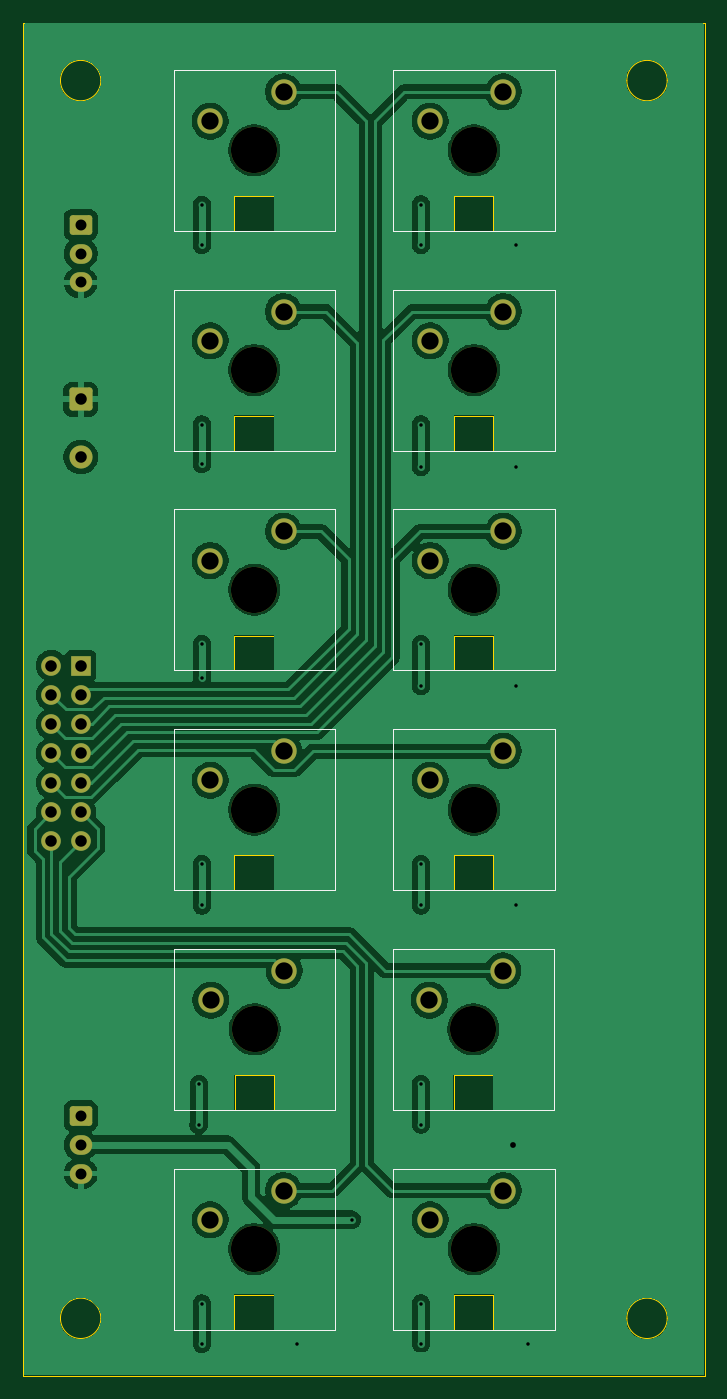
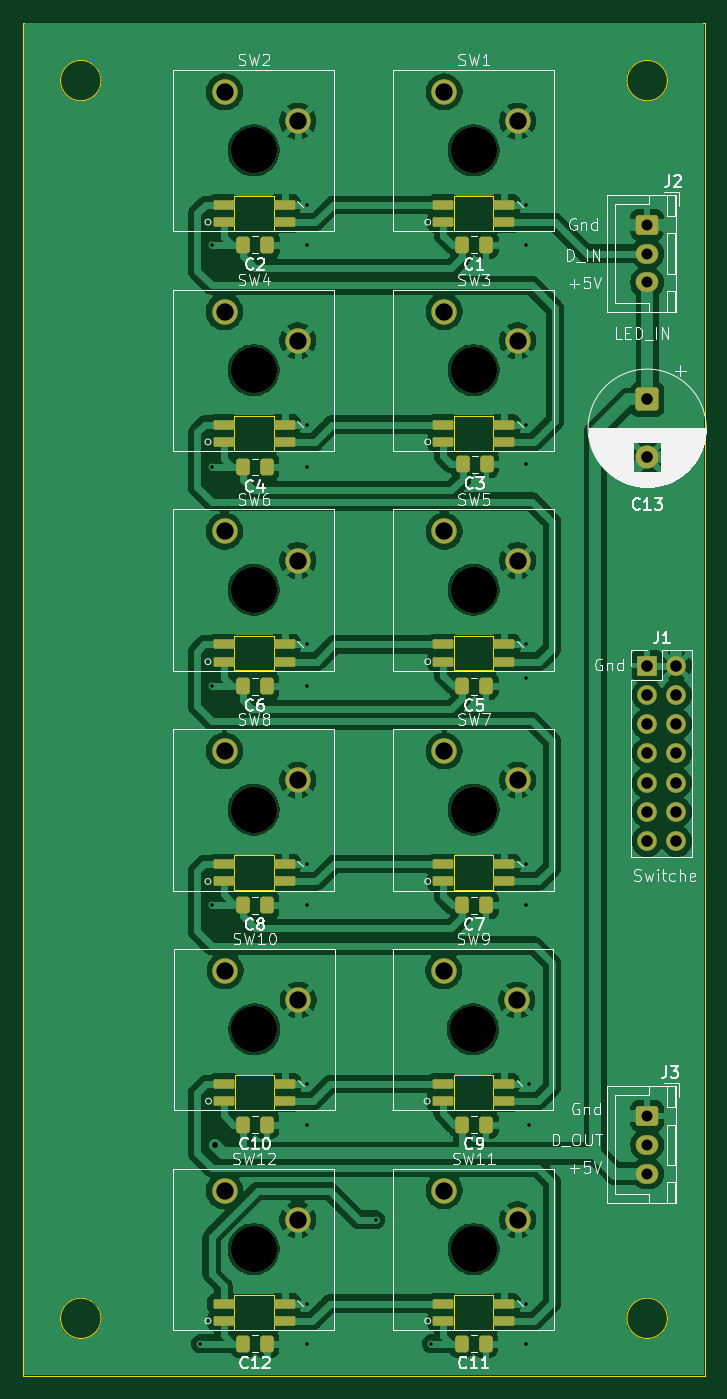
Circuit board: 11 layer files. Board 59.1 x 117.3 mm.
- bottom_copper: Fader_taster_2x6-B_Cu.gbr (181791 bytes)
- bottom_mask: Fader_taster_2x6-B_Mask.gbr (5454 bytes)
- paste: Fader_taster_2x6-B_Paste.gbr (3416 bytes)
- bottom_silk: Fader_taster_2x6-B_Silkscreen.gbr (74859 bytes)
- outline: Fader_taster_2x6-Edge_Cuts.gbr (2834 bytes)
- top_copper: Fader_taster_2x6-F_Cu.gbr (123508 bytes)
- top_mask: Fader_taster_2x6-F_Mask.gbr (3220 bytes)
- paste: Fader_taster_2x6-F_Paste.gbr (473 bytes)
- top_silk: Fader_taster_2x6-F_Silkscreen.gbr (2987 bytes)
- drill: Fader_taster_2x6-NPTH.drl (507 bytes)
- drill: Fader_taster_2x6-PTH.drl (1641 bytes)

=== bottom_copper: Fader_taster_2x6-B_Cu.gbr (181791 bytes, source omitted) ===
=== bottom_mask: Fader_taster_2x6-B_Mask.gbr (5454 bytes, source omitted) ===
=== paste: Fader_taster_2x6-B_Paste.gbr ===
%TF.GenerationSoftware,KiCad,Pcbnew,9.0.9-1.fc43*%
%TF.CreationDate,2026-05-25T12:50:10+02:00*%
%TF.ProjectId,Fader_taster_2x6,46616465-725f-4746-9173-7465725f3278,rev?*%
%TF.SameCoordinates,Original*%
%TF.FileFunction,Paste,Bot*%
%TF.FilePolarity,Positive*%
%FSLAX46Y46*%
G04 Gerber Fmt 4.6, Leading zero omitted, Abs format (unit mm)*
G04 Created by KiCad (PCBNEW 9.0.9-1.fc43) date 2026-05-25 12:50:10*
%MOMM*%
%LPD*%
G01*
G04 APERTURE LIST*
G04 Aperture macros list*
%AMRoundRect*
0 Rectangle with rounded corners*
0 $1 Rounding radius*
0 $2 $3 $4 $5 $6 $7 $8 $9 X,Y pos of 4 corners*
0 Add a 4 corners polygon primitive as box body*
4,1,4,$2,$3,$4,$5,$6,$7,$8,$9,$2,$3,0*
0 Add four circle primitives for the rounded corners*
1,1,$1+$1,$2,$3*
1,1,$1+$1,$4,$5*
1,1,$1+$1,$6,$7*
1,1,$1+$1,$8,$9*
0 Add four rect primitives between the rounded corners*
20,1,$1+$1,$2,$3,$4,$5,0*
20,1,$1+$1,$4,$5,$6,$7,0*
20,1,$1+$1,$6,$7,$8,$9,0*
20,1,$1+$1,$8,$9,$2,$3,0*%
G04 Aperture macros list end*
%ADD10RoundRect,0.123000X0.777000X0.287000X-0.777000X0.287000X-0.777000X-0.287000X0.777000X-0.287000X0*%
%ADD11RoundRect,0.250000X-0.337500X-0.475000X0.337500X-0.475000X0.337500X0.475000X-0.337500X0.475000X0*%
G04 APERTURE END LIST*
D10*
%TO.C,SW12*%
X61725000Y-132525000D03*
X61725000Y-131025000D03*
X56425000Y-131025000D03*
X56425000Y-132525000D03*
%TD*%
%TO.C,SW11*%
X42675000Y-132525000D03*
X42675000Y-131025000D03*
X37375000Y-131025000D03*
X37375000Y-132525000D03*
%TD*%
%TO.C,SW10*%
X61675000Y-113475000D03*
X61675000Y-111975000D03*
X56375000Y-111975000D03*
X56375000Y-113475000D03*
%TD*%
%TO.C,SW9*%
X42725000Y-113475000D03*
X42725000Y-111975000D03*
X37425000Y-111975000D03*
X37425000Y-113475000D03*
%TD*%
%TO.C,SW8*%
X61725000Y-94425000D03*
X61725000Y-92925000D03*
X56425000Y-92925000D03*
X56425000Y-94425000D03*
%TD*%
%TO.C,SW7*%
X42675000Y-94425000D03*
X42675000Y-92925000D03*
X37375000Y-92925000D03*
X37375000Y-94425000D03*
%TD*%
%TO.C,SW6*%
X61725000Y-75375000D03*
X61725000Y-73875000D03*
X56425000Y-73875000D03*
X56425000Y-75375000D03*
%TD*%
%TO.C,SW5*%
X42675000Y-75375000D03*
X42675000Y-73875000D03*
X37375000Y-73875000D03*
X37375000Y-75375000D03*
%TD*%
%TO.C,SW4*%
X61725000Y-56325000D03*
X61725000Y-54825000D03*
X56425000Y-54825000D03*
X56425000Y-56325000D03*
%TD*%
%TO.C,SW3*%
X42675000Y-56325000D03*
X42675000Y-54825000D03*
X37375000Y-54825000D03*
X37375000Y-56325000D03*
%TD*%
%TO.C,SW2*%
X61725000Y-37275000D03*
X61725000Y-35775000D03*
X56425000Y-35775000D03*
X56425000Y-37275000D03*
%TD*%
%TO.C,SW1*%
X42675000Y-37275000D03*
X42675000Y-35775000D03*
X37375000Y-35775000D03*
X37375000Y-37275000D03*
%TD*%
D11*
%TO.C,C12*%
X57962500Y-134500000D03*
X60037500Y-134500000D03*
%TD*%
%TO.C,C11*%
X39000000Y-134500000D03*
X41075000Y-134500000D03*
%TD*%
%TO.C,C10*%
X57962500Y-115500000D03*
X60037500Y-115500000D03*
%TD*%
%TO.C,C9*%
X38962500Y-115500000D03*
X41037500Y-115500000D03*
%TD*%
%TO.C,C8*%
X57962500Y-96500000D03*
X60037500Y-96500000D03*
%TD*%
%TO.C,C7*%
X38962500Y-96500000D03*
X41037500Y-96500000D03*
%TD*%
%TO.C,C6*%
X57962500Y-77500000D03*
X60037500Y-77500000D03*
%TD*%
%TO.C,C5*%
X38962500Y-77500000D03*
X41037500Y-77500000D03*
%TD*%
%TO.C,C4*%
X57962500Y-58500000D03*
X60037500Y-58500000D03*
%TD*%
%TO.C,C3*%
X38925000Y-58250000D03*
X41000000Y-58250000D03*
%TD*%
%TO.C,C2*%
X57925000Y-39250000D03*
X60000000Y-39250000D03*
%TD*%
%TO.C,C1*%
X38962500Y-39250000D03*
X41037500Y-39250000D03*
%TD*%
M02*

=== bottom_silk: Fader_taster_2x6-B_Silkscreen.gbr (74859 bytes, source omitted) ===
=== outline: Fader_taster_2x6-Edge_Cuts.gbr ===
%TF.GenerationSoftware,KiCad,Pcbnew,9.0.9-1.fc43*%
%TF.CreationDate,2026-05-25T12:50:11+02:00*%
%TF.ProjectId,Fader_taster_2x6,46616465-725f-4746-9173-7465725f3278,rev?*%
%TF.SameCoordinates,Original*%
%TF.FileFunction,Profile,NP*%
%FSLAX46Y46*%
G04 Gerber Fmt 4.6, Leading zero omitted, Abs format (unit mm)*
G04 Created by KiCad (PCBNEW 9.0.9-1.fc43) date 2026-05-25 12:50:11*
%MOMM*%
%LPD*%
G01*
G04 APERTURE LIST*
%TA.AperFunction,Profile*%
%ADD10C,0.050000*%
%TD*%
G04 APERTURE END LIST*
D10*
X26750000Y-132300000D02*
G75*
G02*
X23250000Y-132300000I-1750000J0D01*
G01*
X23250000Y-132300000D02*
G75*
G02*
X26750000Y-132300000I1750000J0D01*
G01*
X75850000Y-132300000D02*
G75*
G02*
X72350000Y-132300000I-1750000J0D01*
G01*
X72350000Y-132300000D02*
G75*
G02*
X75850000Y-132300000I1750000J0D01*
G01*
X75850000Y-25000000D02*
G75*
G02*
X72350000Y-25000000I-1750000J0D01*
G01*
X72350000Y-25000000D02*
G75*
G02*
X75850000Y-25000000I1750000J0D01*
G01*
X26750000Y-25000000D02*
G75*
G02*
X23250000Y-25000000I-1750000J0D01*
G01*
X23250000Y-25000000D02*
G75*
G02*
X26750000Y-25000000I1750000J0D01*
G01*
X20000000Y-20000000D02*
X79100000Y-20000000D01*
X79100000Y-137300000D01*
X20000000Y-137300000D01*
X20000000Y-20000000D01*
%TO.C,SW12*%
X57375000Y-130275000D02*
X60775000Y-130275000D01*
X60775000Y-133275000D01*
X57375000Y-133275000D01*
X57375000Y-130275000D01*
%TO.C,SW11*%
X38325000Y-130275000D02*
X41725000Y-130275000D01*
X41725000Y-133275000D01*
X38325000Y-133275000D01*
X38325000Y-130275000D01*
%TO.C,SW10*%
X57325000Y-111225000D02*
X60725000Y-111225000D01*
X60725000Y-114225000D01*
X57325000Y-114225000D01*
X57325000Y-111225000D01*
%TO.C,SW9*%
X38375000Y-111225000D02*
X41775000Y-111225000D01*
X41775000Y-114225000D01*
X38375000Y-114225000D01*
X38375000Y-111225000D01*
%TO.C,SW8*%
X57375000Y-92175000D02*
X60775000Y-92175000D01*
X60775000Y-95175000D01*
X57375000Y-95175000D01*
X57375000Y-92175000D01*
%TO.C,SW7*%
X38325000Y-92175000D02*
X41725000Y-92175000D01*
X41725000Y-95175000D01*
X38325000Y-95175000D01*
X38325000Y-92175000D01*
%TO.C,SW6*%
X57375000Y-73125000D02*
X60775000Y-73125000D01*
X60775000Y-76125000D01*
X57375000Y-76125000D01*
X57375000Y-73125000D01*
%TO.C,SW5*%
X38325000Y-73125000D02*
X41725000Y-73125000D01*
X41725000Y-76125000D01*
X38325000Y-76125000D01*
X38325000Y-73125000D01*
%TO.C,SW4*%
X57375000Y-54075000D02*
X60775000Y-54075000D01*
X60775000Y-57075000D01*
X57375000Y-57075000D01*
X57375000Y-54075000D01*
%TO.C,SW3*%
X38325000Y-54075000D02*
X41725000Y-54075000D01*
X41725000Y-57075000D01*
X38325000Y-57075000D01*
X38325000Y-54075000D01*
%TO.C,SW2*%
X57375000Y-35025000D02*
X60775000Y-35025000D01*
X60775000Y-38025000D01*
X57375000Y-38025000D01*
X57375000Y-35025000D01*
%TO.C,SW1*%
X38325000Y-35025000D02*
X41725000Y-35025000D01*
X41725000Y-38025000D01*
X38325000Y-38025000D01*
X38325000Y-35025000D01*
%TD*%
M02*

=== top_copper: Fader_taster_2x6-F_Cu.gbr (123508 bytes, source omitted) ===
=== top_mask: Fader_taster_2x6-F_Mask.gbr ===
%TF.GenerationSoftware,KiCad,Pcbnew,9.0.9-1.fc43*%
%TF.CreationDate,2026-05-25T12:50:10+02:00*%
%TF.ProjectId,Fader_taster_2x6,46616465-725f-4746-9173-7465725f3278,rev?*%
%TF.SameCoordinates,Original*%
%TF.FileFunction,Soldermask,Top*%
%TF.FilePolarity,Negative*%
%FSLAX46Y46*%
G04 Gerber Fmt 4.6, Leading zero omitted, Abs format (unit mm)*
G04 Created by KiCad (PCBNEW 9.0.9-1.fc43) date 2026-05-25 12:50:10*
%MOMM*%
%LPD*%
G01*
G04 APERTURE LIST*
G04 Aperture macros list*
%AMRoundRect*
0 Rectangle with rounded corners*
0 $1 Rounding radius*
0 $2 $3 $4 $5 $6 $7 $8 $9 X,Y pos of 4 corners*
0 Add a 4 corners polygon primitive as box body*
4,1,4,$2,$3,$4,$5,$6,$7,$8,$9,$2,$3,0*
0 Add four circle primitives for the rounded corners*
1,1,$1+$1,$2,$3*
1,1,$1+$1,$4,$5*
1,1,$1+$1,$6,$7*
1,1,$1+$1,$8,$9*
0 Add four rect primitives between the rounded corners*
20,1,$1+$1,$2,$3,$4,$5,0*
20,1,$1+$1,$4,$5,$6,$7,0*
20,1,$1+$1,$6,$7,$8,$9,0*
20,1,$1+$1,$8,$9,$2,$3,0*%
G04 Aperture macros list end*
%ADD10RoundRect,0.250000X-0.725000X0.600000X-0.725000X-0.600000X0.725000X-0.600000X0.725000X0.600000X0*%
%ADD11O,1.950000X1.700000*%
%ADD12C,4.000000*%
%ADD13C,2.200000*%
%ADD14R,1.700000X1.700000*%
%ADD15C,1.700000*%
%ADD16RoundRect,0.250000X-0.750000X0.750000X-0.750000X-0.750000X0.750000X-0.750000X0.750000X0.750000X0*%
%ADD17C,2.000000*%
G04 APERTURE END LIST*
D10*
%TO.C,J3*%
X25000000Y-114750000D03*
D11*
X25000000Y-117250000D03*
X25000000Y-119750000D03*
%TD*%
D10*
%TO.C,J2*%
X25000000Y-37500000D03*
D11*
X25000000Y-40000000D03*
X25000000Y-42500000D03*
%TD*%
D12*
%TO.C,SW12*%
X59100000Y-126300000D03*
D13*
X61640000Y-121220000D03*
X55290000Y-123760000D03*
%TD*%
D12*
%TO.C,SW11*%
X40050000Y-126300000D03*
D13*
X42590000Y-121220000D03*
X36240000Y-123760000D03*
%TD*%
D12*
%TO.C,SW10*%
X59050000Y-107250000D03*
D13*
X61590000Y-102170000D03*
X55240000Y-104710000D03*
%TD*%
D12*
%TO.C,SW9*%
X40100000Y-107250000D03*
D13*
X42640000Y-102170000D03*
X36290000Y-104710000D03*
%TD*%
D12*
%TO.C,SW8*%
X59100000Y-88200000D03*
D13*
X61640000Y-83120000D03*
X55290000Y-85660000D03*
%TD*%
D12*
%TO.C,SW7*%
X40050000Y-88200000D03*
D13*
X42590000Y-83120000D03*
X36240000Y-85660000D03*
%TD*%
D12*
%TO.C,SW6*%
X59100000Y-69150000D03*
D13*
X61640000Y-64070000D03*
X55290000Y-66610000D03*
%TD*%
D12*
%TO.C,SW5*%
X40050000Y-69150000D03*
D13*
X42590000Y-64070000D03*
X36240000Y-66610000D03*
%TD*%
D12*
%TO.C,SW4*%
X59100000Y-50100000D03*
D13*
X61640000Y-45020000D03*
X55290000Y-47560000D03*
%TD*%
D12*
%TO.C,SW3*%
X40050000Y-50100000D03*
D13*
X42590000Y-45020000D03*
X36240000Y-47560000D03*
%TD*%
D12*
%TO.C,SW2*%
X59100000Y-31050000D03*
D13*
X61640000Y-25970000D03*
X55290000Y-28510000D03*
%TD*%
D12*
%TO.C,SW1*%
X40050000Y-31050000D03*
D13*
X42590000Y-25970000D03*
X36240000Y-28510000D03*
%TD*%
D14*
%TO.C,J1*%
X25000000Y-75710000D03*
D15*
X22460000Y-75710000D03*
X25000000Y-78250000D03*
X22460000Y-78250000D03*
X25000000Y-80790000D03*
X22460000Y-80790000D03*
X25000000Y-83330000D03*
X22460000Y-83330000D03*
X25000000Y-85870000D03*
X22460000Y-85870000D03*
X25000000Y-88410000D03*
X22460000Y-88410000D03*
X25000000Y-90950000D03*
X22460000Y-90950000D03*
%TD*%
D16*
%TO.C,C13*%
X25000000Y-52632323D03*
D17*
X25000000Y-57632323D03*
%TD*%
M02*

=== paste: Fader_taster_2x6-F_Paste.gbr ===
%TF.GenerationSoftware,KiCad,Pcbnew,9.0.9-1.fc43*%
%TF.CreationDate,2026-05-25T12:50:10+02:00*%
%TF.ProjectId,Fader_taster_2x6,46616465-725f-4746-9173-7465725f3278,rev?*%
%TF.SameCoordinates,Original*%
%TF.FileFunction,Paste,Top*%
%TF.FilePolarity,Positive*%
%FSLAX46Y46*%
G04 Gerber Fmt 4.6, Leading zero omitted, Abs format (unit mm)*
G04 Created by KiCad (PCBNEW 9.0.9-1.fc43) date 2026-05-25 12:50:10*
%MOMM*%
%LPD*%
G01*
G04 APERTURE LIST*
G04 APERTURE END LIST*
M02*

=== top_silk: Fader_taster_2x6-F_Silkscreen.gbr ===
%TF.GenerationSoftware,KiCad,Pcbnew,9.0.9-1.fc43*%
%TF.CreationDate,2026-05-25T12:50:10+02:00*%
%TF.ProjectId,Fader_taster_2x6,46616465-725f-4746-9173-7465725f3278,rev?*%
%TF.SameCoordinates,Original*%
%TF.FileFunction,Legend,Top*%
%TF.FilePolarity,Positive*%
%FSLAX46Y46*%
G04 Gerber Fmt 4.6, Leading zero omitted, Abs format (unit mm)*
G04 Created by KiCad (PCBNEW 9.0.9-1.fc43) date 2026-05-25 12:50:10*
%MOMM*%
%LPD*%
G01*
G04 APERTURE LIST*
%ADD10C,0.120000*%
G04 APERTURE END LIST*
D10*
%TO.C,SW12*%
X52115000Y-119315000D02*
X66085000Y-119315000D01*
X52115000Y-133285000D02*
X52115000Y-119315000D01*
X66085000Y-119315000D02*
X66085000Y-133285000D01*
X66085000Y-133285000D02*
X52115000Y-133285000D01*
%TO.C,SW11*%
X33065000Y-119315000D02*
X47035000Y-119315000D01*
X33065000Y-133285000D02*
X33065000Y-119315000D01*
X47035000Y-119315000D02*
X47035000Y-133285000D01*
X47035000Y-133285000D02*
X33065000Y-133285000D01*
%TO.C,SW10*%
X52065000Y-100265000D02*
X66035000Y-100265000D01*
X52065000Y-114235000D02*
X52065000Y-100265000D01*
X66035000Y-100265000D02*
X66035000Y-114235000D01*
X66035000Y-114235000D02*
X52065000Y-114235000D01*
%TO.C,SW9*%
X33115000Y-100265000D02*
X47085000Y-100265000D01*
X33115000Y-114235000D02*
X33115000Y-100265000D01*
X47085000Y-100265000D02*
X47085000Y-114235000D01*
X47085000Y-114235000D02*
X33115000Y-114235000D01*
%TO.C,SW8*%
X52115000Y-81215000D02*
X66085000Y-81215000D01*
X52115000Y-95185000D02*
X52115000Y-81215000D01*
X66085000Y-81215000D02*
X66085000Y-95185000D01*
X66085000Y-95185000D02*
X52115000Y-95185000D01*
%TO.C,SW7*%
X33065000Y-81215000D02*
X47035000Y-81215000D01*
X33065000Y-95185000D02*
X33065000Y-81215000D01*
X47035000Y-81215000D02*
X47035000Y-95185000D01*
X47035000Y-95185000D02*
X33065000Y-95185000D01*
%TO.C,SW6*%
X52115000Y-62165000D02*
X66085000Y-62165000D01*
X52115000Y-76135000D02*
X52115000Y-62165000D01*
X66085000Y-62165000D02*
X66085000Y-76135000D01*
X66085000Y-76135000D02*
X52115000Y-76135000D01*
%TO.C,SW5*%
X33065000Y-62165000D02*
X47035000Y-62165000D01*
X33065000Y-76135000D02*
X33065000Y-62165000D01*
X47035000Y-62165000D02*
X47035000Y-76135000D01*
X47035000Y-76135000D02*
X33065000Y-76135000D01*
%TO.C,SW4*%
X52115000Y-43115000D02*
X66085000Y-43115000D01*
X52115000Y-57085000D02*
X52115000Y-43115000D01*
X66085000Y-43115000D02*
X66085000Y-57085000D01*
X66085000Y-57085000D02*
X52115000Y-57085000D01*
%TO.C,SW3*%
X33065000Y-43115000D02*
X47035000Y-43115000D01*
X33065000Y-57085000D02*
X33065000Y-43115000D01*
X47035000Y-43115000D02*
X47035000Y-57085000D01*
X47035000Y-57085000D02*
X33065000Y-57085000D01*
%TO.C,SW2*%
X52115000Y-24065000D02*
X66085000Y-24065000D01*
X52115000Y-38035000D02*
X52115000Y-24065000D01*
X66085000Y-24065000D02*
X66085000Y-38035000D01*
X66085000Y-38035000D02*
X52115000Y-38035000D01*
%TO.C,SW1*%
X33065000Y-24065000D02*
X47035000Y-24065000D01*
X33065000Y-38035000D02*
X33065000Y-24065000D01*
X47035000Y-24065000D02*
X47035000Y-38035000D01*
X47035000Y-38035000D02*
X33065000Y-38035000D01*
%TD*%
M02*

=== drill: Fader_taster_2x6-NPTH.drl ===
M48
; DRILL file {KiCad 9.0.9-1.fc43} date 2026-05-25T12:50:13+0200
; FORMAT={-:-/ absolute / metric / decimal}
; #@! TF.CreationDate,2026-05-25T12:50:13+02:00
; #@! TF.GenerationSoftware,Kicad,Pcbnew,9.0.9-1.fc43
; #@! TF.FileFunction,NonPlated,1,2,NPTH
FMAT,2
METRIC
; #@! TA.AperFunction,NonPlated,NPTH,ComponentDrill
T1C4.000
%
G90
G05
T1
X40.05Y-31.05
X40.05Y-50.1
X40.05Y-69.15
X40.05Y-88.2
X40.05Y-126.3
X40.1Y-107.25
X59.05Y-107.25
X59.1Y-31.05
X59.1Y-50.1
X59.1Y-69.15
X59.1Y-88.2
X59.1Y-126.3
M30

=== drill: Fader_taster_2x6-PTH.drl ===
M48
; DRILL file {KiCad 9.0.9-1.fc43} date 2026-05-25T12:50:13+0200
; FORMAT={-:-/ absolute / metric / decimal}
; #@! TF.CreationDate,2026-05-25T12:50:13+02:00
; #@! TF.GenerationSoftware,Kicad,Pcbnew,9.0.9-1.fc43
; #@! TF.FileFunction,Plated,1,2,PTH
FMAT,2
METRIC
; #@! TA.AperFunction,Plated,PTH,ViaDrill
T1C0.300
; #@! TA.AperFunction,Plated,PTH,ViaDrill
T2C0.500
; #@! TA.AperFunction,Plated,PTH,ComponentDrill
T3C0.950
; #@! TA.AperFunction,Plated,PTH,ComponentDrill
T4C1.000
; #@! TA.AperFunction,Plated,PTH,ComponentDrill
T5C1.500
%
G90
G05
T1
X35.225Y-115.508
X35.25Y-112.0
X35.5Y-35.775
X35.5Y-39.25
X35.5Y-54.825
X35.5Y-58.25
X35.5Y-73.875
X35.5Y-76.75
X35.5Y-92.925
X35.5Y-96.5
X35.5Y-131.025
X35.5Y-134.5
X43.75Y-134.5
X48.5Y-123.75
X54.5Y-35.75
X54.5Y-39.25
X54.5Y-54.825
X54.5Y-58.5
X54.5Y-73.875
X54.5Y-77.5
X54.5Y-92.925
X54.5Y-96.5
X54.5Y-111.975
X54.5Y-115.5
X54.5Y-131.025
X54.5Y-134.5
X62.75Y-39.25
X62.75Y-58.5
X62.75Y-77.5
X62.75Y-96.5
X63.75Y-134.5
T2
X62.5Y-117.25
T3
X25.0Y-37.5
X25.0Y-40.0
X25.0Y-42.5
X25.0Y-114.75
X25.0Y-117.25
X25.0Y-119.75
T4
X22.46Y-75.71
X22.46Y-78.25
X22.46Y-80.79
X22.46Y-83.33
X22.46Y-85.87
X22.46Y-88.41
X22.46Y-90.95
X25.0Y-52.632
X25.0Y-57.632
X25.0Y-75.71
X25.0Y-78.25
X25.0Y-80.79
X25.0Y-83.33
X25.0Y-85.87
X25.0Y-88.41
X25.0Y-90.95
T5
X36.24Y-28.51
X36.24Y-47.56
X36.24Y-66.61
X36.24Y-85.66
X36.24Y-123.76
X36.29Y-104.71
X42.59Y-25.97
X42.59Y-45.02
X42.59Y-64.07
X42.59Y-83.12
X42.59Y-121.22
X42.64Y-102.17
X55.24Y-104.71
X55.29Y-28.51
X55.29Y-47.56
X55.29Y-66.61
X55.29Y-85.66
X55.29Y-123.76
X61.59Y-102.17
X61.64Y-25.97
X61.64Y-45.02
X61.64Y-64.07
X61.64Y-83.12
X61.64Y-121.22
M30
